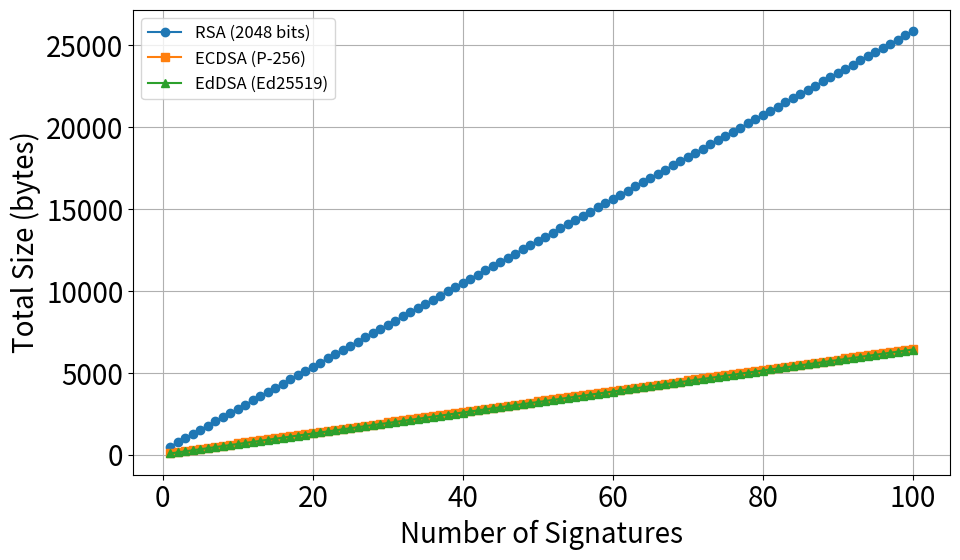

The matplotlib source for this figure:
import matplotlib.pyplot as plt
import numpy as np

# Define signature sizes and public key sizes in bytes
signature_sizes = {
    'RSA (2048 bits)': 256,    # RSA signature size
    'ECDSA (P-256)': 64,        # ECDSA signature size
    'EdDSA (Ed25519)': 64       # EdDSA signature size
}

public_key_sizes = {
    'RSA (2048 bits)': 256,     # RSA public key size
    'ECDSA (P-256)': 64,         # ECDSA public key size
    'EdDSA (Ed25519)': 32        # EdDSA public key size
}

# Define a range of number of signatures
num_signatures_range = np.arange(1, 101)  # From 1 to 20 signatures

# Initialize a dictionary to hold the total sizes
total_sizes = {key: [] for key in signature_sizes.keys()}

# Calculate the total size for each number of signatures
for num_signatures in num_signatures_range:
    for algo in signature_sizes.keys():
        sig_size = signature_sizes[algo]
        pub_key_size = public_key_sizes[algo]
        total_size = (num_signatures * sig_size) + pub_key_size  # Calculate total size
        total_sizes[algo].append(total_size)

plt.rcParams.update({'font.size': 20})
# Create the plot
plt.figure(figsize=(10, 6))

markers = ['o', 's', '^', 'D', '*']  # Define a list of markers
for i, (algo, sizes) in enumerate(total_sizes.items()):
    marker = markers[i % len(markers)]  # Cycle through markers if there are more algorithms than markers
    plt.plot(num_signatures_range, sizes, marker=marker, label=algo)

# Adding labels and title
plt.xlabel('Number of Signatures')
plt.ylabel('Total Size (bytes)')
plt.grid(True)
plt.legend(fontsize="12")
plt.tight_layout()

# Show the plot
plt.savefig("signatures.pdf", format='pdf')
